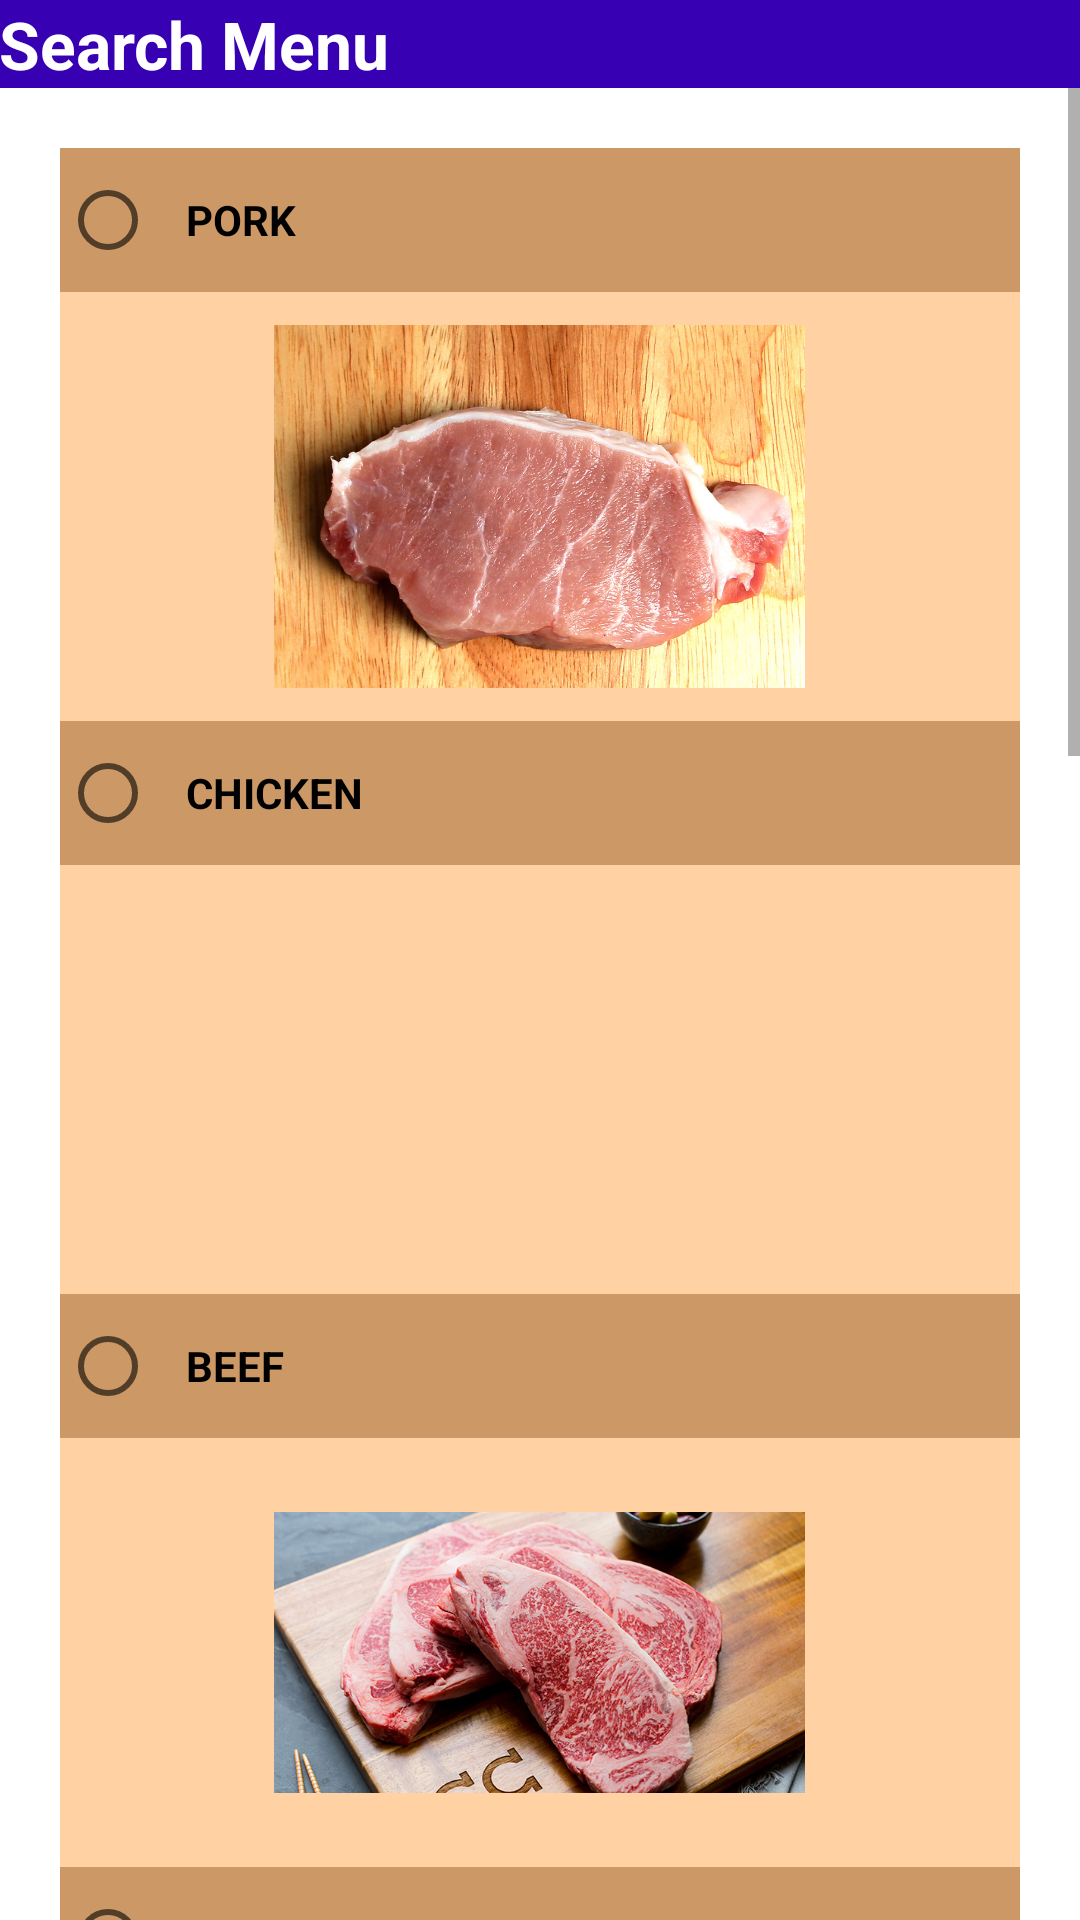

Reconstruct the res/layout file that produces this screen, plus the resources it refers to.
<!-- AndroidManifest.xml: application theme Theme.KinraiD -->
<!-- res/layout/activity_search.xml -->
<?xml version="1.0" encoding="utf-8"?>

<RelativeLayout xmlns:android="http://schemas.android.com/apk/res/android"
    xmlns:app="http://schemas.android.com/apk/res-auto"
    xmlns:tools="http://schemas.android.com/tools"
    android:layout_width="match_parent"
    android:layout_height="match_parent"
    android:background="@drawable/boxbox"
    tools:context=".SearchActivity">

    <TextView
        android:id="@+id/article_heading"
        android:layout_width="match_parent"
        android:layout_height="wrap_content"
        android:background="@color/purple_700"
        android:padding="@dimen/padding_regular"
        android:text="@string/search_menu"
        android:textAppearance="@android:style/TextAppearance.DeviceDefault.Large"
        android:textColor="@android:color/white"
        android:textStyle="bold" />

    <ScrollView
        android:layout_width="match_parent"
        android:layout_height="match_parent"
        android:layout_below="@+id/article_heading"
        android:layout_alignParentStart="true"
        android:layout_marginStart="0dp"
        android:layout_marginTop="0dp"
        >

        <LinearLayout
            android:layout_width="match_parent"
            android:layout_height="wrap_content"
            android:layout_margin="20dp"
            android:background="@color/bright"
            android:gravity="center_horizontal|center_vertical"
            android:orientation="vertical">


            <RadioGroup
                android:layout_width="match_parent"
                android:layout_height="match_parent"
                app:layout_constraintBottom_toBottomOf="parent"
                app:layout_constraintEnd_toEndOf="parent"
                app:layout_constraintStart_toStartOf="parent"
                app:layout_constraintTop_toTopOf="parent">

                <RadioButton
                    android:layout_width="match_parent"
                    android:layout_height="match_parent"
                    android:background="@color/bright1"
                    android:onClick="select_meat_type_onclick"
                    android:padding="10dp"
                    android:text="@string/pork"
                    android:textStyle="bold" />

                <ImageView
                    android:id="@+id/imageView"
                    android:layout_width="177dp"
                    android:layout_height="143dp"
                    android:layout_gravity="center_horizontal"
                    android:contentDescription="@string/todo"
                    app:srcCompat="@drawable/pork" />

                <RadioButton
                    android:id="@+id/chicken"
                    android:layout_width="match_parent"
                    android:layout_height="match_parent"
                    android:background="@color/bright1"
                    android:onClick="select_meat_type_onclick"
                    android:padding="10dp"
                    android:text="@string/chicken"
                    android:textStyle="bold" />

                <ImageView
                    android:id="@+id/imageView1"
                    android:layout_width="177dp"
                    android:layout_height="143dp"
                    android:layout_gravity="center_horizontal"
                    android:contentDescription="@string/todo"
                    app:srcCompat="@drawable/chiken" />

                <RadioButton
                    android:id="@+id/beef"
                    android:layout_width="match_parent"
                    android:layout_height="match_parent"
                    android:background="@color/bright1"
                    android:onClick="select_meat_type_onclick"
                    android:padding="10dp"
                    android:text="@string/beef"
                    android:textStyle="bold" />

                <ImageView
                    android:id="@+id/imageView2"
                    android:layout_width="177dp"
                    android:layout_height="143dp"
                    android:layout_gravity="center_horizontal"
                    android:contentDescription="@string/todo"
                    app:srcCompat="@drawable/wagyu" />

                <RadioButton
                    android:id="@+id/seafood"
                    android:layout_width="match_parent"
                    android:layout_height="match_parent"
                    android:background="@color/bright1"
                    android:onClick="select_meat_type_onclick"
                    android:padding="10dp"
                    android:text="@string/seafood"
                    android:textStyle="bold" />

                <ImageView
                    android:id="@+id/imageView3"
                    android:layout_width="177dp"
                    android:layout_height="143dp"
                    android:layout_gravity="center_horizontal"
                    android:contentDescription="@string/todo"
                    app:srcCompat="@drawable/seafood" />
            </RadioGroup>

            <TextView
                android:id="@+id/speac1"
                android:layout_width="match_parent"
                android:layout_height="20dp"
                android:background="@color/bright1"
                android:padding="@dimen/padding_regular"
                android:textAppearance="@android:style/TextAppearance.DeviceDefault.Large"
                android:textColor="@android:color/white"
                android:textStyle="bold" />


            <RadioGroup
                android:layout_width="match_parent"
                android:layout_height="match_parent"
                app:layout_constraintBottom_toBottomOf="parent"
                app:layout_constraintEnd_toEndOf="parent"
                app:layout_constraintStart_toStartOf="parent"
                app:layout_constraintTop_toTopOf="parent">

                <RadioButton
                    android:id="@+id/rice"
                    android:layout_width="match_parent"
                    android:layout_height="match_parent"
                    android:background="@color/bright9"
                    android:onClick="select_food_type_onclick"
                    android:padding="10dp"
                    android:text="@string/rice"
                    android:textStyle="bold" />

                <ImageView
                    android:id="@+id/imageView4"
                    android:layout_width="177dp"
                    android:layout_height="143dp"
                    android:layout_gravity="center_horizontal"
                    android:contentDescription="@string/todo"
                    app:srcCompat="@drawable/rice" />

                <RadioButton
                    android:id="@+id/noodle"
                    android:layout_width="match_parent"
                    android:layout_height="match_parent"
                    android:layout_gravity="center_horizontal"
                    android:background="@color/bright9"
                    android:onClick="select_food_type_onclick"
                    android:padding="10dp"
                    android:text="@string/noodle"
                    android:textStyle="bold" />

                <ImageView
                    android:id="@+id/imageView5"
                    android:layout_width="177dp"
                    android:layout_height="143dp"
                    android:layout_gravity="center_horizontal"
                    android:contentDescription="@string/todo"
                    app:srcCompat="@drawable/noodle" />
            </RadioGroup>

            <TextView
                android:id="@+id/speac2"
                android:layout_width="match_parent"
                android:layout_height="20dp"
                android:background="@color/bright9"
                android:padding="@dimen/padding_regular"
                android:textAppearance="@android:style/TextAppearance.DeviceDefault.Large"
                android:textColor="@android:color/white"
                android:textStyle="bold" />


            <RadioGroup
                android:layout_width="match_parent"
                android:layout_height="match_parent"
                app:layout_constraintBottom_toBottomOf="parent"
                app:layout_constraintEnd_toEndOf="parent"
                app:layout_constraintStart_toStartOf="parent"
                app:layout_constraintTop_toTopOf="parent">

                <RadioButton
                    android:id="@+id/spicy"
                    android:layout_width="match_parent"
                    android:layout_height="match_parent"
                    android:background="@color/teal_700"
                    android:onClick="select_spicy_level_onclick"
                    android:padding="10dp"
                    android:text="@string/spicy"
                    android:textStyle="bold" />

                <ImageView
                    android:id="@+id/imageView6"
                    android:layout_width="177dp"
                    android:layout_height="143dp"
                    android:layout_gravity="center_horizontal"
                    android:contentDescription="@string/todo"
                    app:srcCompat="@drawable/man" />

                <RadioButton
                    android:id="@+id/not_spicy"
                    android:layout_width="match_parent"
                    android:layout_height="match_parent"
                    android:background="@color/teal_700"
                    android:padding="10dp"
                    android:text="@string/not_spicy"
                    android:textStyle="bold" />

                <ImageView
                    android:id="@+id/imageView7"
                    android:layout_width="177dp"
                    android:layout_height="143dp"
                    android:layout_gravity="center_horizontal"
                    android:contentDescription="@string/todo"
                    app:srcCompat="@drawable/child" />

            </RadioGroup>

            <TextView
                android:id="@+id/speac"
                android:layout_width="match_parent"
                android:layout_height="20dp"
                android:background="@color/teal_700"
                android:padding="@dimen/padding_regular"
                android:textAppearance="@android:style/TextAppearance.DeviceDefault.Large"
                android:textColor="@android:color/white"
                android:textStyle="bold" />

            <Button
                android:id="@+id/button"
                android:layout_width="match_parent"
                android:layout_height="match_parent"
                android:onClick="search_onclick"
                android:text="@string/search" />


            <TextView
                android:id="@+id/speac3"
                android:layout_width="match_parent"
                android:layout_height="20dp"
                android:padding="@dimen/padding_regular"
                android:textAppearance="@android:style/TextAppearance.DeviceDefault.Large"
                android:textColor="@android:color/white"
                android:textStyle="bold" />

        </LinearLayout>

    </ScrollView>

</RelativeLayout>
<!-- resources referenced by this layout -->
<resources>
  <color name="bright">#E6FFCC99</color>
  <color name="bright1">#CC9966</color>
  <color name="bright9">#dc5d35</color>
  <color name="purple_700">#FF3700B3</color>
  <color name="teal_700">#FF018786</color>
  <!-- drawable child: jpg bitmap (drawable, 228818 bytes) -->
  <!-- drawable man: png bitmap (drawable, 4587 bytes) -->
  <!-- drawable noodle: jpg bitmap (drawable, 25849 bytes) -->
  <!-- drawable pork: jpg bitmap (drawable, 249693 bytes) -->
  <!-- drawable seafood: jpg bitmap (drawable, 116197 bytes) -->
  <!-- drawable wagyu: jpg bitmap (drawable, 298785 bytes) -->
  <string name="beef">BEEF</string>
  <string name="chicken">CHICKEN</string>
  <string name="noodle">NOODLE</string>
  <string name="not_spicy">NOT SPICY</string>
  <string name="pork">PORK</string>
  <string name="rice">RICE</string>
  <string name="seafood">SEAFOOD</string>
  <string name="search">SEARCH</string>
  <string name="search_menu">Search Menu</string>
  <string name="spicy">SPICY</string>
  <string name="todo">TODO</string>
  <style name="Theme.KinraiD" parent="Theme.MaterialComponents.DayNight.DarkActionBar">
          
          <item name="colorPrimary">@color/purple_500</item>
          <item name="colorPrimaryVariant">@color/purple_700</item>
          <item name="colorOnPrimary">@color/white</item>
          
          <item name="colorSecondary">@color/teal_200</item>
          <item name="colorSecondaryVariant">@color/teal_700</item>
          <item name="colorOnSecondary">@color/black</item>
          
          <item name="android:statusBarColor" tools:targetApi="l">?attr/colorPrimaryVariant</item>
          
      </style>
  <color name="purple_500">#FF6200EE</color>
  <color name="white">#FFFFFFFF</color>
  <color name="teal_200">#FF03DAC5</color>
  <color name="black">#FF000000</color>
</resources>
